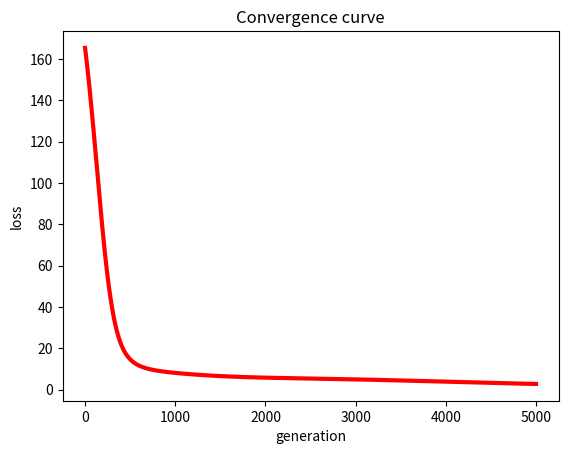

Python code for this plot:
# !/usr/bin/env python
# encoding: utf-8
__author__ = 'Scarlett'
#矩阵分解在打分预估系统中得到了成熟的发展和应用
# from pylab import *
import matplotlib.pyplot as plt
from math import pow
import numpy


def matrix_factorization(R,P,Q,K,steps=5000,alpha=0.0002,beta=0.02):
    Q=Q.T  # .T操作表示矩阵的转置
    result=[]
    for step in range(steps):
        for i in range(len(R)):
            for j in range(len(R[i])):
                if R[i][j]>0:
                    eij=R[i][j]-numpy.dot(P[i,:],Q[:,j]) # .dot(P,Q) 表示矩阵内积
                    for k in range(K):
                        P[i][k]=P[i][k]+alpha*(2*eij*Q[k][j]-beta*P[i][k])
                        Q[k][j]=Q[k][j]+alpha*(2*eij*P[i][k]-beta*Q[k][j])
        eR=numpy.dot(P,Q)
        e=0
        for i in range(len(R)):
            for j in range(len(R[i])):
                if R[i][j]>0:
                    e=e+pow(R[i][j]-numpy.dot(P[i,:],Q[:,j]),2)
                    for k in range(K):
                        e=e+(beta/2)*(pow(P[i][k],2)+pow(Q[k][j],2))
        result.append(e)
        if e<0.001:
            break
    return P,Q.T,result

if __name__ == '__main__':
#    R=[
#        [5,3,0,1],
#        [4,0,0,1],
#        [1,1,0,5],
#        [1,0,0,4],
#        [0,1,5,4]
#    ]
    
    R=[[4., 3., 0., 5., 0.],
        [5., 0., 4., 4., 0.],
        [4., 0., 5., 0., 3.],
        [2., 3., 0., 1., 0.],
        [0., 4., 2., 0., 5.]]

    R=numpy.array(R)

    N=len(R)
    M=len(R[0])
    K=2

    P=numpy.random.rand(N,K) #随机生成一个 N行 K列的矩阵
    Q=numpy.random.rand(M,K) #随机生成一个 M行 K列的矩阵

    nP,nQ,result=matrix_factorization(R,P,Q,K)
    print("原始的评分矩阵R为：\n",R)
    R_MF=numpy.dot(nP,nQ.T)
    print("经过MF算法填充0处评分值后的评分矩阵R_MF为：\n",R_MF)

#-------------损失函数的收敛曲线图---------------

    n=len(result)
    x=range(n)
    plt.plot(x,result,color='r',linewidth=3)
    plt.title("Convergence curve")
    plt.xlabel("generation")
    plt.ylabel("loss")
    plt.show()